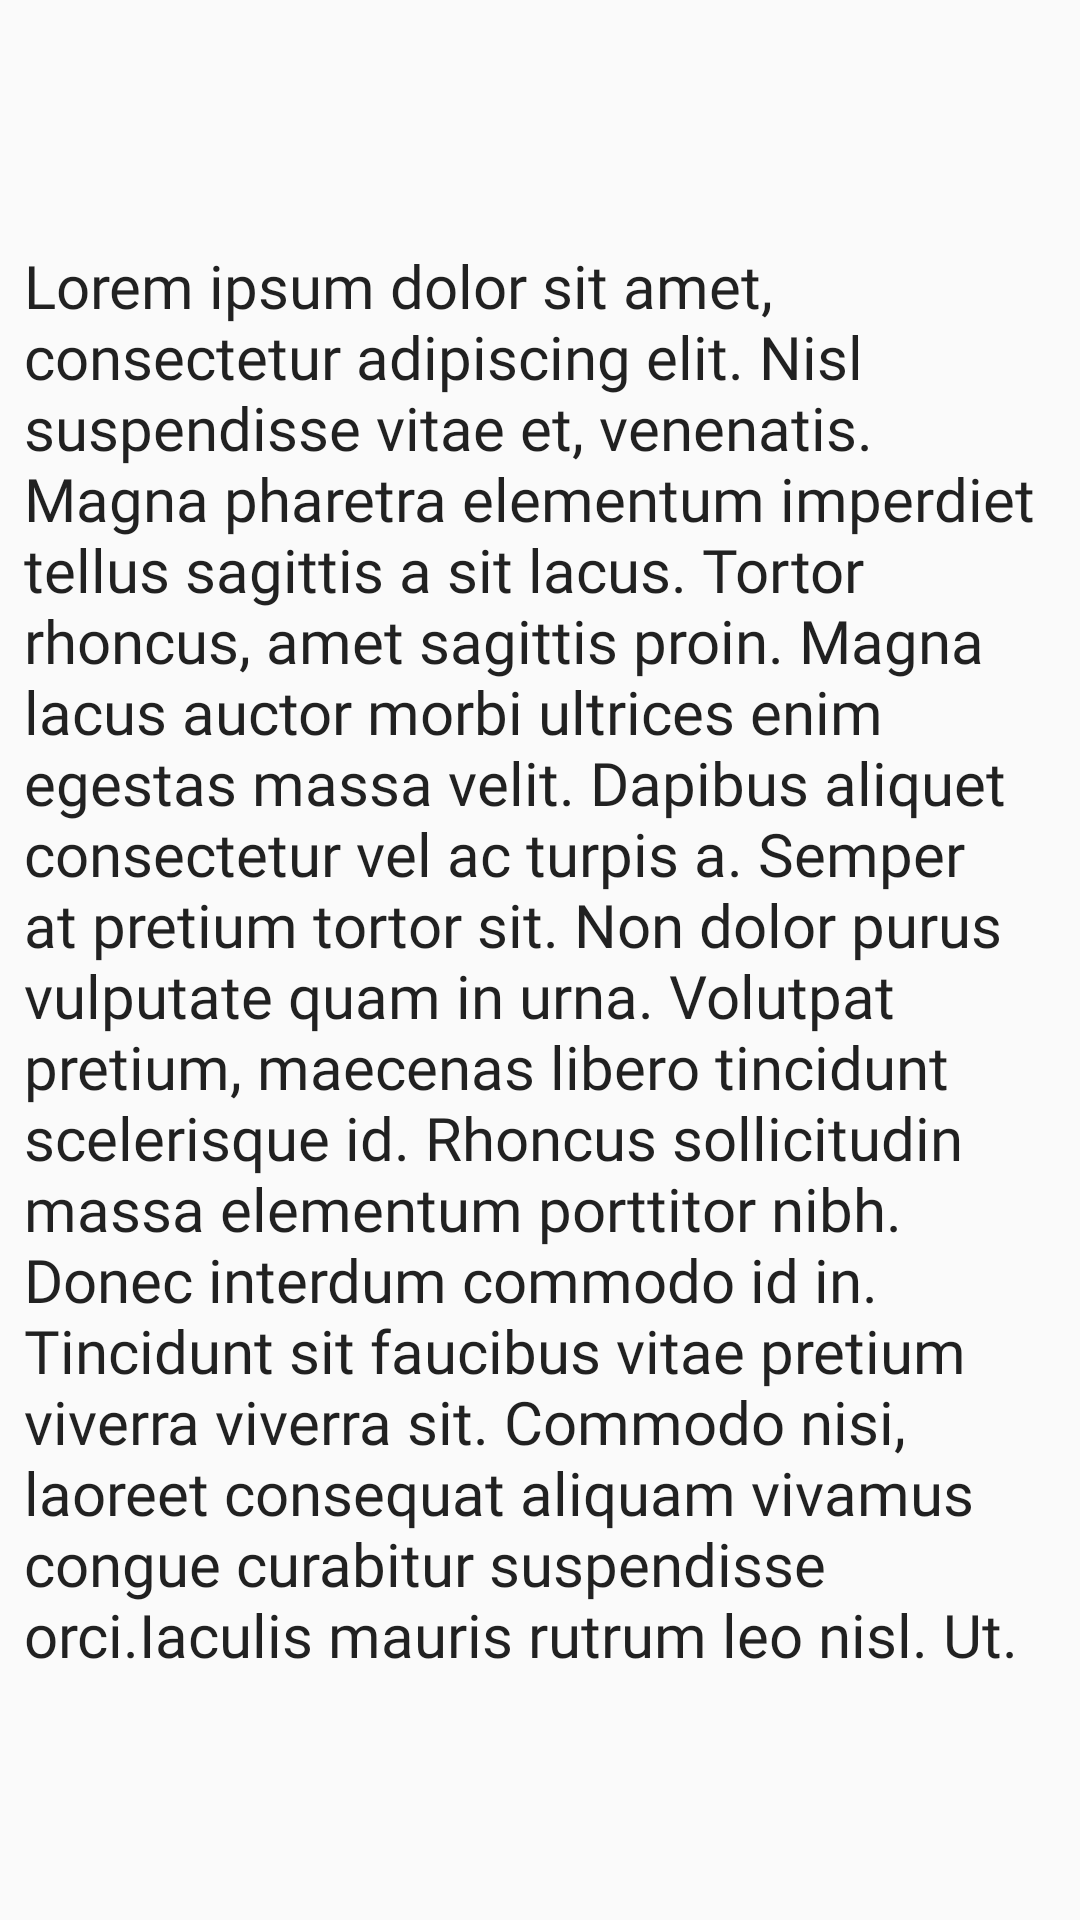

Here is an Android app screen rendered from its layout file. Give the layout XML and the strings, colors and styles it references.
<!-- AndroidManifest.xml: application theme AppTheme -->
<!-- res/layout/activity_main.xml -->
<?xml version="1.0" encoding="utf-8"?>
<FrameLayout xmlns:android="http://schemas.android.com/apk/res/android"
    xmlns:app="http://schemas.android.com/apk/res-auto"
    xmlns:tools="http://schemas.android.com/tools"
    android:layout_width="match_parent"
    android:layout_height="match_parent"
    tools:context=".MainActivity"
    >







    <TextView
        android:id="@+id/textForPlus"
        android:layout_width="wrap_content"
        android:layout_height="wrap_content"
        android:layout_gravity="center"
        android:fontFamily="@font/roboto_medium"
        android:padding="8dp"
        android:text="Lorem ipsum dolor sit amet, consectetur adipiscing elit. Nisl suspendisse vitae et, venenatis. Magna pharetra elementum imperdiet tellus sagittis a sit lacus. Tortor rhoncus, amet sagittis proin. Magna lacus auctor morbi ultrices enim egestas massa velit. Dapibus aliquet consectetur vel ac turpis a. Semper at pretium tortor sit. Non dolor purus vulputate quam in urna. Volutpat pretium, maecenas libero tincidunt scelerisque id. Rhoncus sollicitudin massa elementum porttitor nibh. Donec interdum commodo id in. Tincidunt sit faucibus vitae pretium viverra viverra sit. Commodo nisi, laoreet consequat aliquam vivamus congue curabitur suspendisse orci.Iaculis mauris rutrum leo nisl. Ut."
        android:textColor="#DE000000"
        android:textSize="20sp"
        app:layout_constraintBottom_toBottomOf="parent"
        app:layout_constraintLeft_toLeftOf="parent"
        app:layout_constraintRight_toRightOf="parent"
        app:layout_constraintTop_toTopOf="parent" />

    <LinearLayout
        android:id="@+id/linerForVerticalMenu"
        android:layout_width="wrap_content"
        android:layout_height="wrap_content"
        android:layout_gravity="center|end"
        android:background="#BE72C8FF"
        android:orientation="vertical"
        android:visibility="invisible">


        <ImageView
            android:id="@+id/imageView1"
            android:layout_width="match_parent"
            android:layout_height="47dp"
            android:padding="5dp"
            app:srcCompat="@drawable/ic_baseline_check_24"
            tools:ignore="VectorDrawableCompat" />

        <ImageView
            android:id="@+id/imageView2"
            android:layout_width="match_parent"
            android:layout_height="47dp"
            android:padding="5dp"
            app:srcCompat="@drawable/ic_baseline_close_24"
            tools:ignore="VectorDrawableCompat" />

        <ImageView
            android:id="@+id/imageView3"
            android:layout_width="match_parent"
            android:layout_height="47dp"
            android:padding="5dp"
            app:srcCompat="@drawable/ic_baseline_add_24"
            tools:ignore="VectorDrawableCompat" />

        <ImageView
            android:id="@+id/imageView4"
            android:layout_width="match_parent"
            android:layout_height="47dp"
            android:padding="5dp"
            app:srcCompat="@drawable/ic_baseline_create_24"
            tools:ignore="VectorDrawableCompat" />
    </LinearLayout>

</FrameLayout>
<!-- res/layout/toolbar.xml (included above) -->
<?xml version="1.0" encoding="utf-8"?>
<androidx.appcompat.widget.Toolbar xmlns:android="http://schemas.android.com/apk/res/android"
    android:layout_width="match_parent"
    android:layout_height="wrap_content"
    xmlns:app="http://schemas.android.com/apk/res-auto"
    android:background="#FF9800"
    android:elevation="4dp"
    app:theme="@style/AppTheme">
    

</androidx.appcompat.widget.Toolbar>
<!-- resources referenced by this layout -->
<resources>
  <!-- drawable ic_baseline_check_24 (drawable) -->
  <vector xmlns:android="http://schemas.android.com/apk/res/android"
      android:width="24dp"
      android:height="24dp"
      android:viewportWidth="24"
      android:viewportHeight="24">
  
  
    <path
        android:fillColor="@android:color/white"
        android:pathData="M9,16.17L4.83,12l-1.42,1.41L9,19 21,7l-1.41,-1.41z"/>
  </vector>
  <!-- drawable ic_baseline_create_24 (drawable) -->
  <vector xmlns:android="http://schemas.android.com/apk/res/android"
      android:width="11dp"
      android:height="11dp"
      android:viewportWidth="24"
      android:viewportHeight="24">
    <path
        android:fillColor="@android:color/white"
        android:pathData="M3,17.25V21h3.75L17.81,9.94l-3.75,-3.75L3,17.25zM20.71,7.04c0.39,-0.39 0.39,-1.02 0,-1.41l-2.34,-2.34c-0.39,-0.39 -1.02,-0.39 -1.41,0l-1.83,1.83 3.75,3.75 1.83,-1.83z"/>
  </vector>
  <style name="AppTheme" parent="Theme.AppCompat.Light.DarkActionBar">
      
  
  
  
          <item name="android:textColorPrimary">@android:color/white</item>
  
          <item name="colorPrimary">@color/colorPrimary</item>
          <item name="colorPrimaryDark">@color/colorPrimaryDark</item>
          <item name="colorAccent">@color/colorAccent</item>
      </style>
  <color name="colorPrimary">#2C98F0</color>
  <color name="colorPrimaryDark">#3700B3</color>
  <color name="colorAccent">#03DAC5</color>
</resources>
